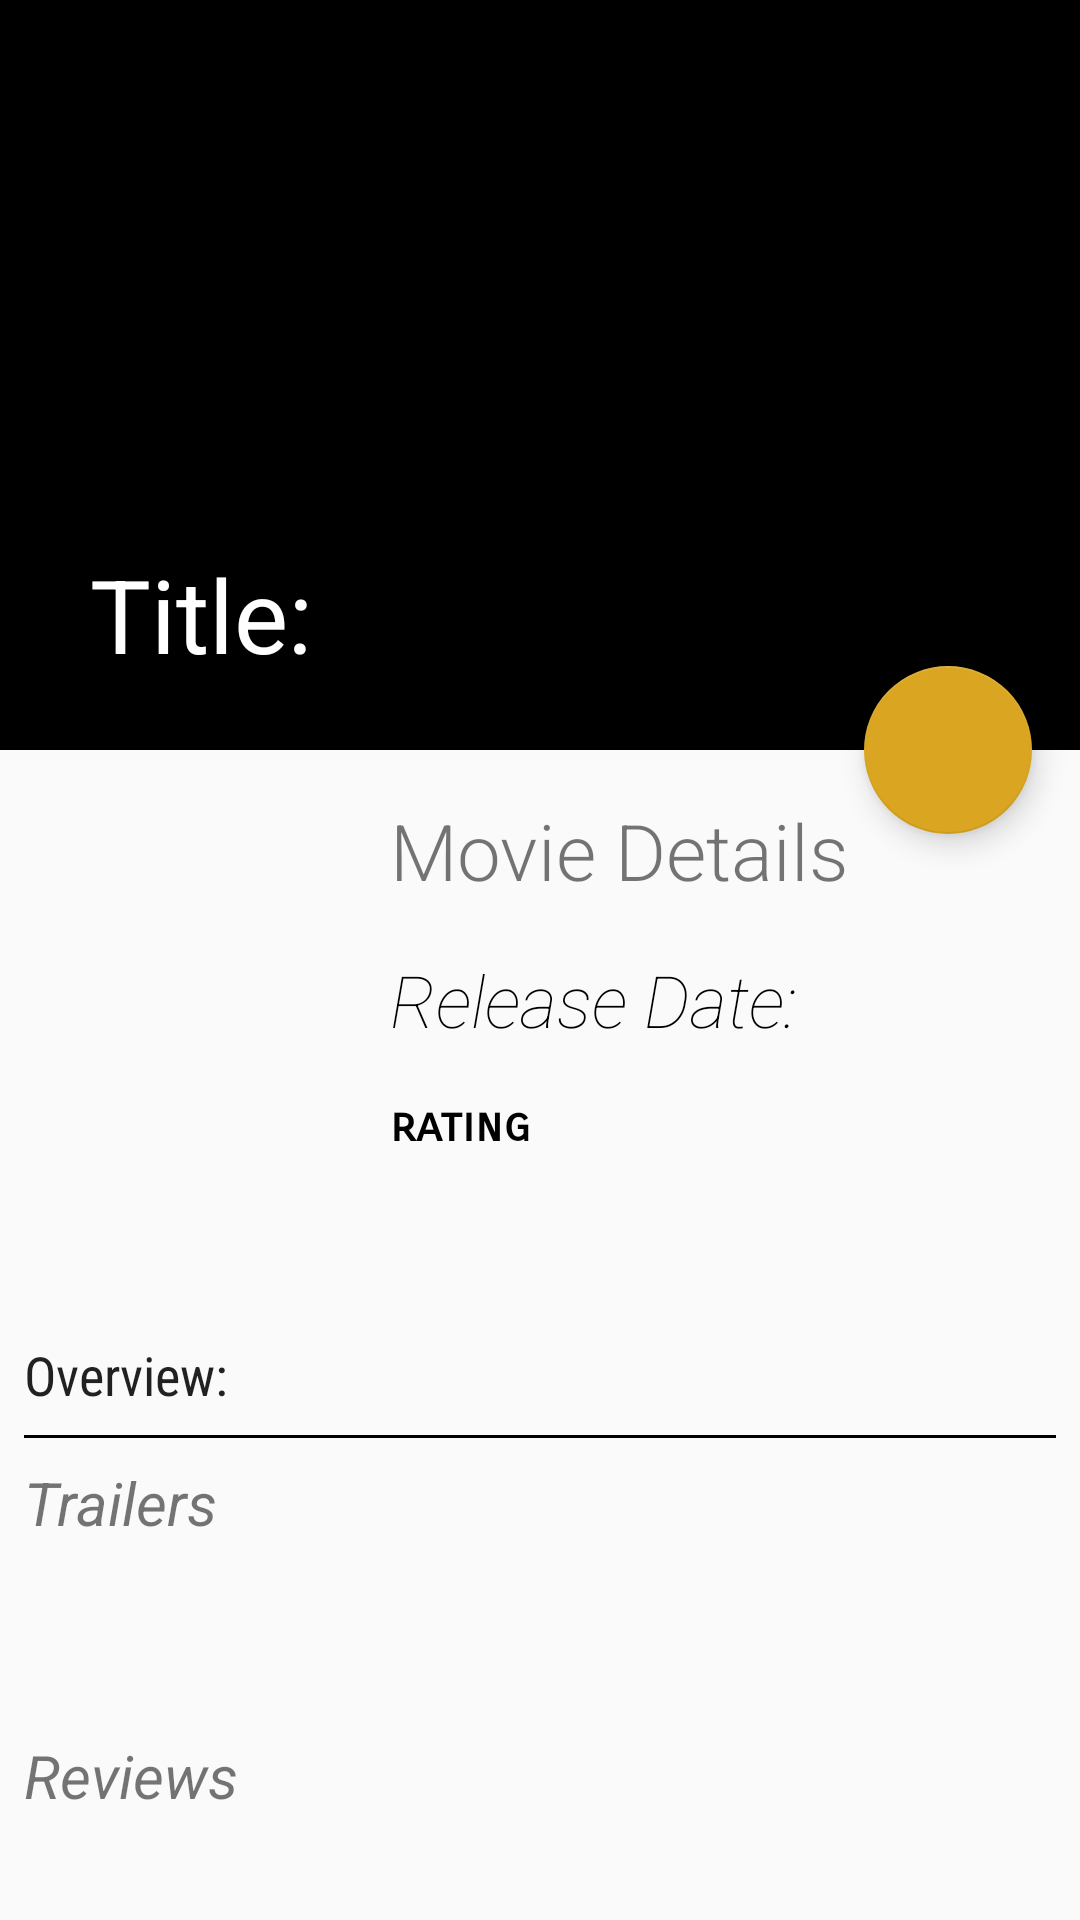

Produce the Android XML layout that renders to this screen, including the resource entries it uses.
<!-- AndroidManifest.xml: activity theme DetailTheme -->
<!-- res/layout/activity_movie_detail.xml -->
<?xml version="1.0" encoding="utf-8"?>
<android.support.design.widget.CoordinatorLayout xmlns:android="http://schemas.android.com/apk/res/android"
    xmlns:tools="http://schemas.android.com/tools"
    android:layout_width="match_parent"
    android:layout_height="match_parent"
    xmlns:app="http://schemas.android.com/apk/res-auto"
    android:orientation="vertical"
    tools:context="popularmoviesstagetwo.joshcarroll.nanodegree.android.com.popularmoviesparttwo.activity.MovieDetailActivity">

        <android.support.design.widget.AppBarLayout
            android:id="@+id/appBar"
            android:layout_width="match_parent"
            android:layout_height="250dp"
            android:theme="@style/ThemeOverlay.AppCompat.Dark.ActionBar"
            app:statusBarScrim="@android:color/black"
            android:fitsSystemWindows="true">

            <android.support.design.widget.CollapsingToolbarLayout

                android:id="@+id/collapsingToolbar"
                android:layout_width="match_parent"
                android:layout_height="match_parent"
                android:fitsSystemWindows="true"
                app:contentScrim="?attr/colorPrimary"
                app:expandedTitleMarginEnd="30dp"
                app:expandedTitleMarginStart="30dp"
                app:layout_scrollFlags="scroll|exitUntilCollapsed"
                app:statusBarScrim="?attr/colorAccent"
                app:title="@string/title">

                <ImageView
                    android:contentDescription="@string/movie_detail_poster"
                    android:id="@+id/toolbarImage"
                    android:layout_width="match_parent"
                    android:layout_height="match_parent"
                    android:fitsSystemWindows="true"
                    android:scaleType="centerCrop"/>

                <android.support.v7.widget.Toolbar

                    android:id="@+id/toolbar"
                    android:layout_width="match_parent"
                    android:layout_height="?attr/actionBarSize"
                    app:layout_collapseMode="parallax"
                    app:popupTheme="@style/ThemeOverlay.AppCompat.Light"
                    app:statusBarScrim="@android:color/black"
                    />
            </android.support.design.widget.CollapsingToolbarLayout>
        </android.support.design.widget.AppBarLayout>

        <android.support.design.widget.FloatingActionButton
            android:layout_width="wrap_content"
            android:layout_height="wrap_content"
            android:id="@+id/button_add_favourite"
            android:layout_marginEnd="16dp"
            android:src="@drawable/ic_star_rate_white_18dp_big"
            app:backgroundTint="@color/gold"
            app:layout_anchor="@+id/appBar"
            app:layout_anchorGravity="bottom|right|end"/>

        <android.support.v4.widget.NestedScrollView
            android:id="@+id/nestedScrollView"
            android:fadeScrollbars="true"
            android:scrollbarStyle="insideInset"
            android:layout_width="match_parent"
            android:layout_height="wrap_content"
            app:layout_behavior="@string/appbar_scrolling_view_behavior">

            <include layout="@layout/movie_details"/>

        </android.support.v4.widget.NestedScrollView>
    </android.support.design.widget.CoordinatorLayout>
<!-- res/layout/movie_details.xml (included above) -->
<?xml version="1.0" encoding="utf-8"?>
<RelativeLayout android:layout_width="match_parent"
    android:layout_height="wrap_content"
    xmlns:android="http://schemas.android.com/apk/res/android"
    xmlns:tools="http://schemas.android.com/tools">

    <RelativeLayout
        android:layout_width="match_parent"
        android:layout_height="match_parent"
        android:id="@+id/movie_detail_layout"
        android:visibility="visible">

        <ImageView
            android:paddingTop="16dp"
            android:layout_width="130dp"
            android:layout_height="180dp"
            android:id="@+id/id_detail_poster"
            android:contentDescription="@string/movie_detail_poster" />

        <TextView
            android:layout_marginTop="16dp"
            android:layout_width="match_parent"
            android:layout_height="wrap_content"
            android:id="@+id/id_release_date"
            android:textSize="26sp"
            android:layout_toRightOf="@+id/id_detail_poster"
            android:layout_toEndOf="@+id/id_detail_poster"
            tools:text="@string/movie_detail"
            android:fontFamily="sans-serif-light"/>

        <TextView
            android:layout_marginTop="16dp"
            android:textColor="@color/black"
            android:layout_width="match_parent"
            android:layout_height="wrap_content"
            android:id="@+id/id_runtime"
            android:textSize="24sp"
            android:layout_below="@+id/id_release_date"
            android:layout_toEndOf="@+id/id_detail_poster"
            android:layout_toRightOf="@+id/id_detail_poster"
            android:fontFamily="sans-serif-thin"
            android:textStyle="italic"
            tools:text="@string/release_date"/>

        <TextView
            android:layout_marginTop="16dp"
            android:textColor="@color/black"
            android:layout_width="match_parent"
            android:layout_height="wrap_content"
            android:id="@+id/id_rating"
            android:textSize="16sp"
            android:layout_below="@+id/id_runtime"
            android:layout_toEndOf="@id/id_detail_poster"
            android:layout_toRightOf="@id/id_detail_poster"
            android:fontFamily="sans-serif-smallcaps"
            android:textStyle="bold"
            tools:text="rating"/>

        <TextView
            style="@style/MovieDetailPadding"
            android:layout_marginTop="16dp"
            android:layout_width="match_parent"
            android:layout_height="wrap_content"
            android:id="@+id/id_overview"
            android:textSize="18sp"
            android:layout_below="@id/id_detail_poster"
            android:fontFamily="sans-serif-condensed"
            tools:text="@string/Overview"/>

        <View
            android:layout_marginLeft="8dp"
            android:layout_marginRight="8dp"
            android:layout_marginTop="8dp"
            android:layout_marginBottom="8dp"
            android:id="@+id/divider_view"
            android:layout_below="@+id/id_overview"
            android:layout_width="match_parent"
            android:layout_height="1dp"
            android:background="@color/black"/>

        <TextView
            style="@style/title_text"
            android:id="@+id/trailer_label"
            android:layout_below="@id/divider_view"
            android:text="@string/trailers" />

        <android.support.v7.widget.RecyclerView

            android:layout_marginTop="16dp"
            android:layout_marginBottom="16dp"
            android:orientation="horizontal"
            android:layout_width="match_parent"
            android:layout_height="wrap_content"
            android:layout_below="@+id/trailer_label"
            android:id="@+id/trailer_recycler_view"/>

        <TextView
            style="@style/title_text"
            android:layout_marginTop="32dp"
            android:id="@+id/review_label"
            android:layout_below="@id/trailer_recycler_view"
            android:text="@string/reviews"/>
        <android.support.v7.widget.RecyclerView
            style="@style/MovieDetailPadding"
            android:layout_marginTop="16dp"
            android:orientation="vertical"
            android:layout_below="@+id/review_label"
            android:layout_marginBottom="16dp"
            android:id="@+id/review_recycler_view"
            android:layout_width="match_parent"
            android:layout_height="wrap_content"/>

    </RelativeLayout>

    <ProgressBar
        android:layout_width="60dp"
        android:layout_height="60dp"
        android:indeterminate="true"
        android:layout_centerVertical="true"
        android:layout_centerHorizontal="true"
        android:id="@+id/pb_movie_detail"
        android:visibility="invisible"/>

</RelativeLayout>
<!-- resources referenced by this layout -->
<resources>
  <color name="black">#000000</color>
  <color name="gold">#DAA520</color>
  <string name="Overview">Overview: </string>
  <string name="movie_detail">Movie Details</string>
  <string name="movie_detail_poster">Movie Detail Poster</string>
  <string name="release_date">Release Date: </string>
  <string name="reviews">Reviews</string>
  <string name="title">Title: </string>
  <string name="trailers">Trailers</string>
  <style name="MovieDetailPadding" parent="AppTheme">
          <item name="android:paddingLeft">8dp</item>
          <item name="android:paddingRight">8dp</item>
      </style>
  <style name="title_text">
          <item name="android:layout_alignParentLeft">true</item>
          <item name="android:textSize">20sp</item>
          <item name="android:fontFamily">sans-serif</item>
          <item name="android:layout_width">wrap_content</item>
          <item name="android:layout_height">wrap_content</item>
          <item name="android:textStyle">italic</item>
          <item name="android:paddingLeft">8dp</item>
          <item name="android:paddingRight">8dp</item>
      </style>
  <style name="DetailTheme" parent="Theme.AppCompat.Light.DarkActionBar">
          
          <item name="colorPrimary">#000000</item>
          <item name="colorPrimaryDark">#000000</item>
          <item name="colorAccent">#ffffff</item>
      </style>
  <style name="AppTheme" parent="Theme.AppCompat.Light.DarkActionBar">
          
          <item name="colorPrimary">@color/colorPrimary</item>
          <item name="colorPrimaryDark">@color/colorPrimaryDark</item>
          <item name="colorAccent">@color/colorAccent</item>
          <item name="windowActionBar">false</item>
      </style>
  <color name="colorPrimary">#3F51B5</color>
  <color name="colorPrimaryDark">#303F9F</color>
  <color name="colorAccent">#FF4081</color>
</resources>
